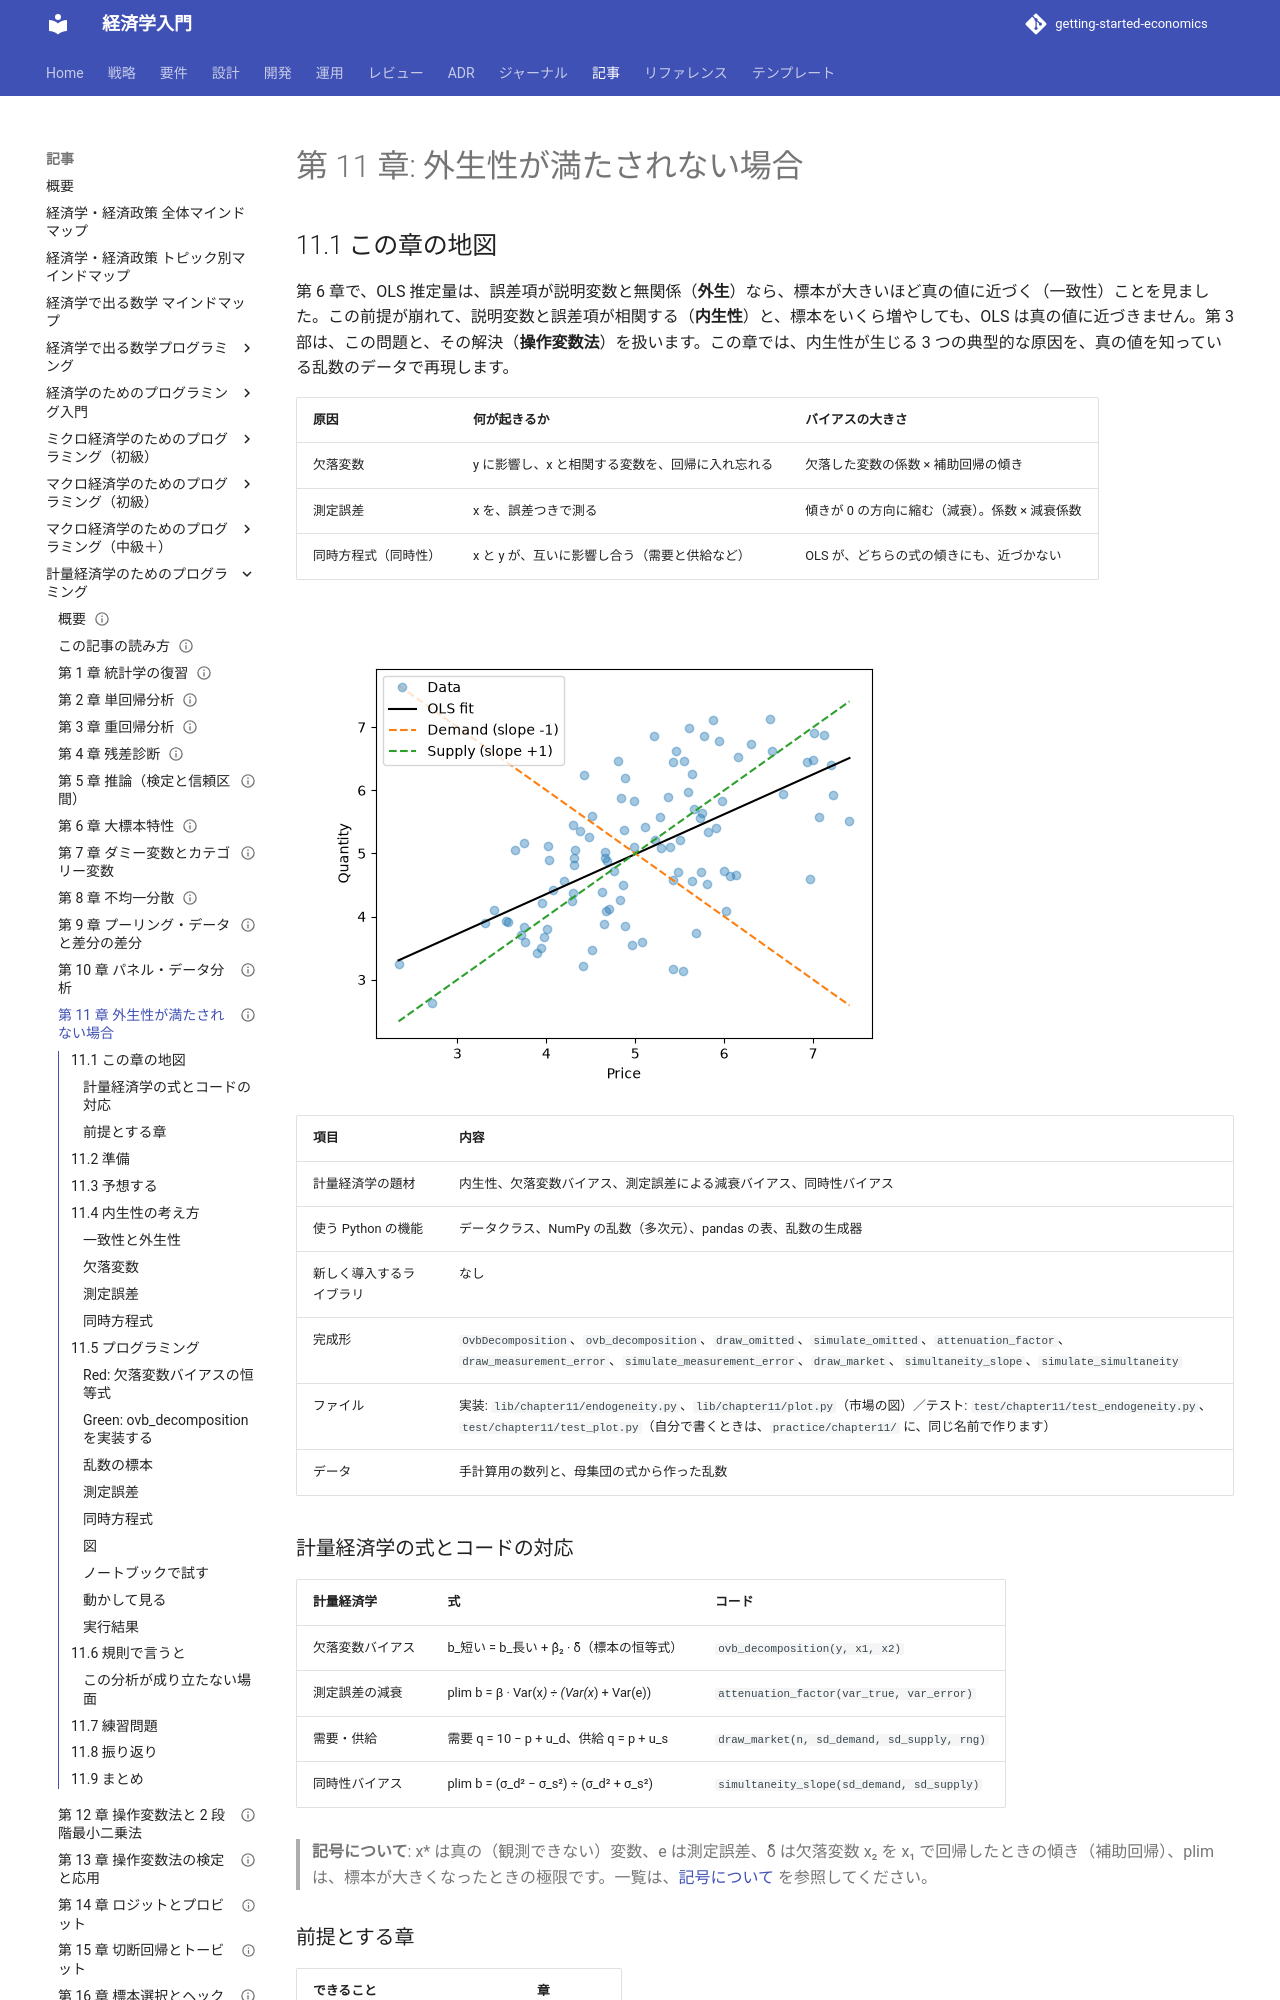

repository: k2works/getting-started-economics · page: article/econometrics-programming/11-endogeneity/index.html · generator: mkdocs

---
type: Article
title: "第 11 章: 外生性が満たされない場合"
description: "説明変数と誤差項が相関する（内生性）と、OLS が一致性を失うことを、欠落変数・測定誤差・同時方程式の 3 つの原因で、式とシミュレーションで確かめる。バイアスの方向と大きさを、真の値と比べる。"
tags: [article,econometrics-programming,python]
status: draft
generated: { by: claude-code/claude-sonnet-5-5, at: 2026-11-19T00:00:00Z }
---

# 第 11 章: 外生性が満たされない場合

## 11.1 この章の地図

第 6 章で、OLS 推定量は、誤差項が説明変数と無関係（**外生**）なら、標本が大きいほど真の値に近づく（一致性）ことを見ました。この前提が崩れて、説明変数と誤差項が相関する（**内生性**）と、標本をいくら増やしても、OLS は真の値に近づきません。第 3 部は、この問題と、その解決（**操作変数法**）を扱います。この章では、内生性が生じる 3 つの典型的な原因を、真の値を知っている乱数のデータで再現します。

| 原因 | 何が起きるか | バイアスの大きさ |
| :--- | :--- | :--- |
| 欠落変数 | y に影響し、x と相関する変数を、回帰に入れ忘れる | 欠落した変数の係数 × 補助回帰の傾き |
| 測定誤差 | x を、誤差つきで測る | 傾きが 0 の方向に縮む（減衰）。係数 × 減衰係数 |
| 同時方程式（同時性） | x と y が、互いに影響し合う（需要と供給など） | OLS が、どちらの式の傾きにも、近づかない |

![需要曲線（q = 10 − p）と供給曲線（q = p）の交点として観測される点。OLS の直線は、需要の傾きにも供給の傾きにも、一致しない](images/ch11-market.png)

| 項目 | 内容 |
| :--- | :--- |
| 計量経済学の題材 | 内生性、欠落変数バイアス、測定誤差による減衰バイアス、同時性バイアス |
| 使う Python の機能 | データクラス、NumPy の乱数（多次元）、pandas の表、乱数の生成器 |
| 新しく導入するライブラリ | なし |
| 完成形 | `OvbDecomposition`、`ovb_decomposition`、`draw_omitted`、`simulate_omitted`、`attenuation_factor`、`draw_measurement_error`、`simulate_measurement_error`、`draw_market`、`simultaneity_slope`、`simulate_simultaneity` |
| ファイル | 実装: `lib/chapter11/endogeneity.py`、`lib/chapter11/plot.py`（市場の図）／テスト: `test/chapter11/test_endogeneity.py`、`test/chapter11/test_plot.py`（自分で書くときは、`practice/chapter11/` に、同じ名前で作ります） |
| データ | 手計算用の数列と、母集団の式から作った乱数 |

### 計量経済学の式とコードの対応

| 計量経済学 | 式 | コード |
| :--- | :--- | :--- |
| 欠落変数バイアス | b_短い = b_長い + β̂₂ · δ̃（標本の恒等式） | `ovb_decomposition(y, x1, x2)` |
| 測定誤差の減衰 | plim b = β · Var(x*) ÷ (Var(x*) + Var(e)) | `attenuation_factor(var_true, var_error)` |
| 需要・供給 | 需要 q = 10 − p + u_d、供給 q = p + u_s | `draw_market(n, sd_demand, sd_supply, rng)` |
| 同時性バイアス | plim b = (σ_d² − σ_s²) ÷ (σ_d² + σ_s²) | `simultaneity_slope(sd_demand, sd_supply)` |

> **記号について**: x* は真の（観測できない）変数、e は測定誤差、δ̃ は欠落変数 x₂ を x₁ で回帰したときの傾き（補助回帰）、plim は、標本が大きくなったときの極限です。一覧は、[記号について](how-to-read.md#symbols) を参照してください。

### 前提とする章

| できること | 章 |
| :--- | :--- |
| 重回帰、FWL | [第 3 章](03-multiple-regression.md) |
| 一致性、標本の大きさと標本分布 | [第 6 章](06-asymptotics.md) |

## 11.2 準備

```bash
cd apps/econometrics-programming/python
uv sync
uv run pytest test/chapter11
```

```text
24 passed
```

自分でコードを書くときは、`practice/chapter11/` に、完成形と同じ名前（`endogeneity.py`・`test_endogeneity.py`）のファイルを作ります。

## 11.3 予想する

1. y = 1 + x₁ + 2·x₂ + u の母集団で、x₁ と x₂ の相関が 0.5（どちらも分散 1）です。**x₂ を回帰に入れず**、y を x₁ だけで回帰すると、x₁ の係数は、平均して、いくつに近づきますか（真の値は 1）。標本を 50 から 2000 に増やすと、どうなりますか
2. 真の x* の分散が 1、測定誤差の分散が 1 のとき、誤差のある x で回帰した傾きは、真の値 1 の、何倍に近づきますか
3. 需要曲線 q = 10 − p + u_d と、供給曲線 q = p + u_s から、均衡の (p, q) を多数集めて、q を p で回帰します。需要の変動 u_d と、供給の変動 u_s の大きさが同じ（標準偏差 1）なら、傾きは、いくつに近づきますか（需要の傾き −1 と、供給の傾き +1 の、どちらにも近づかないかもしれません）
